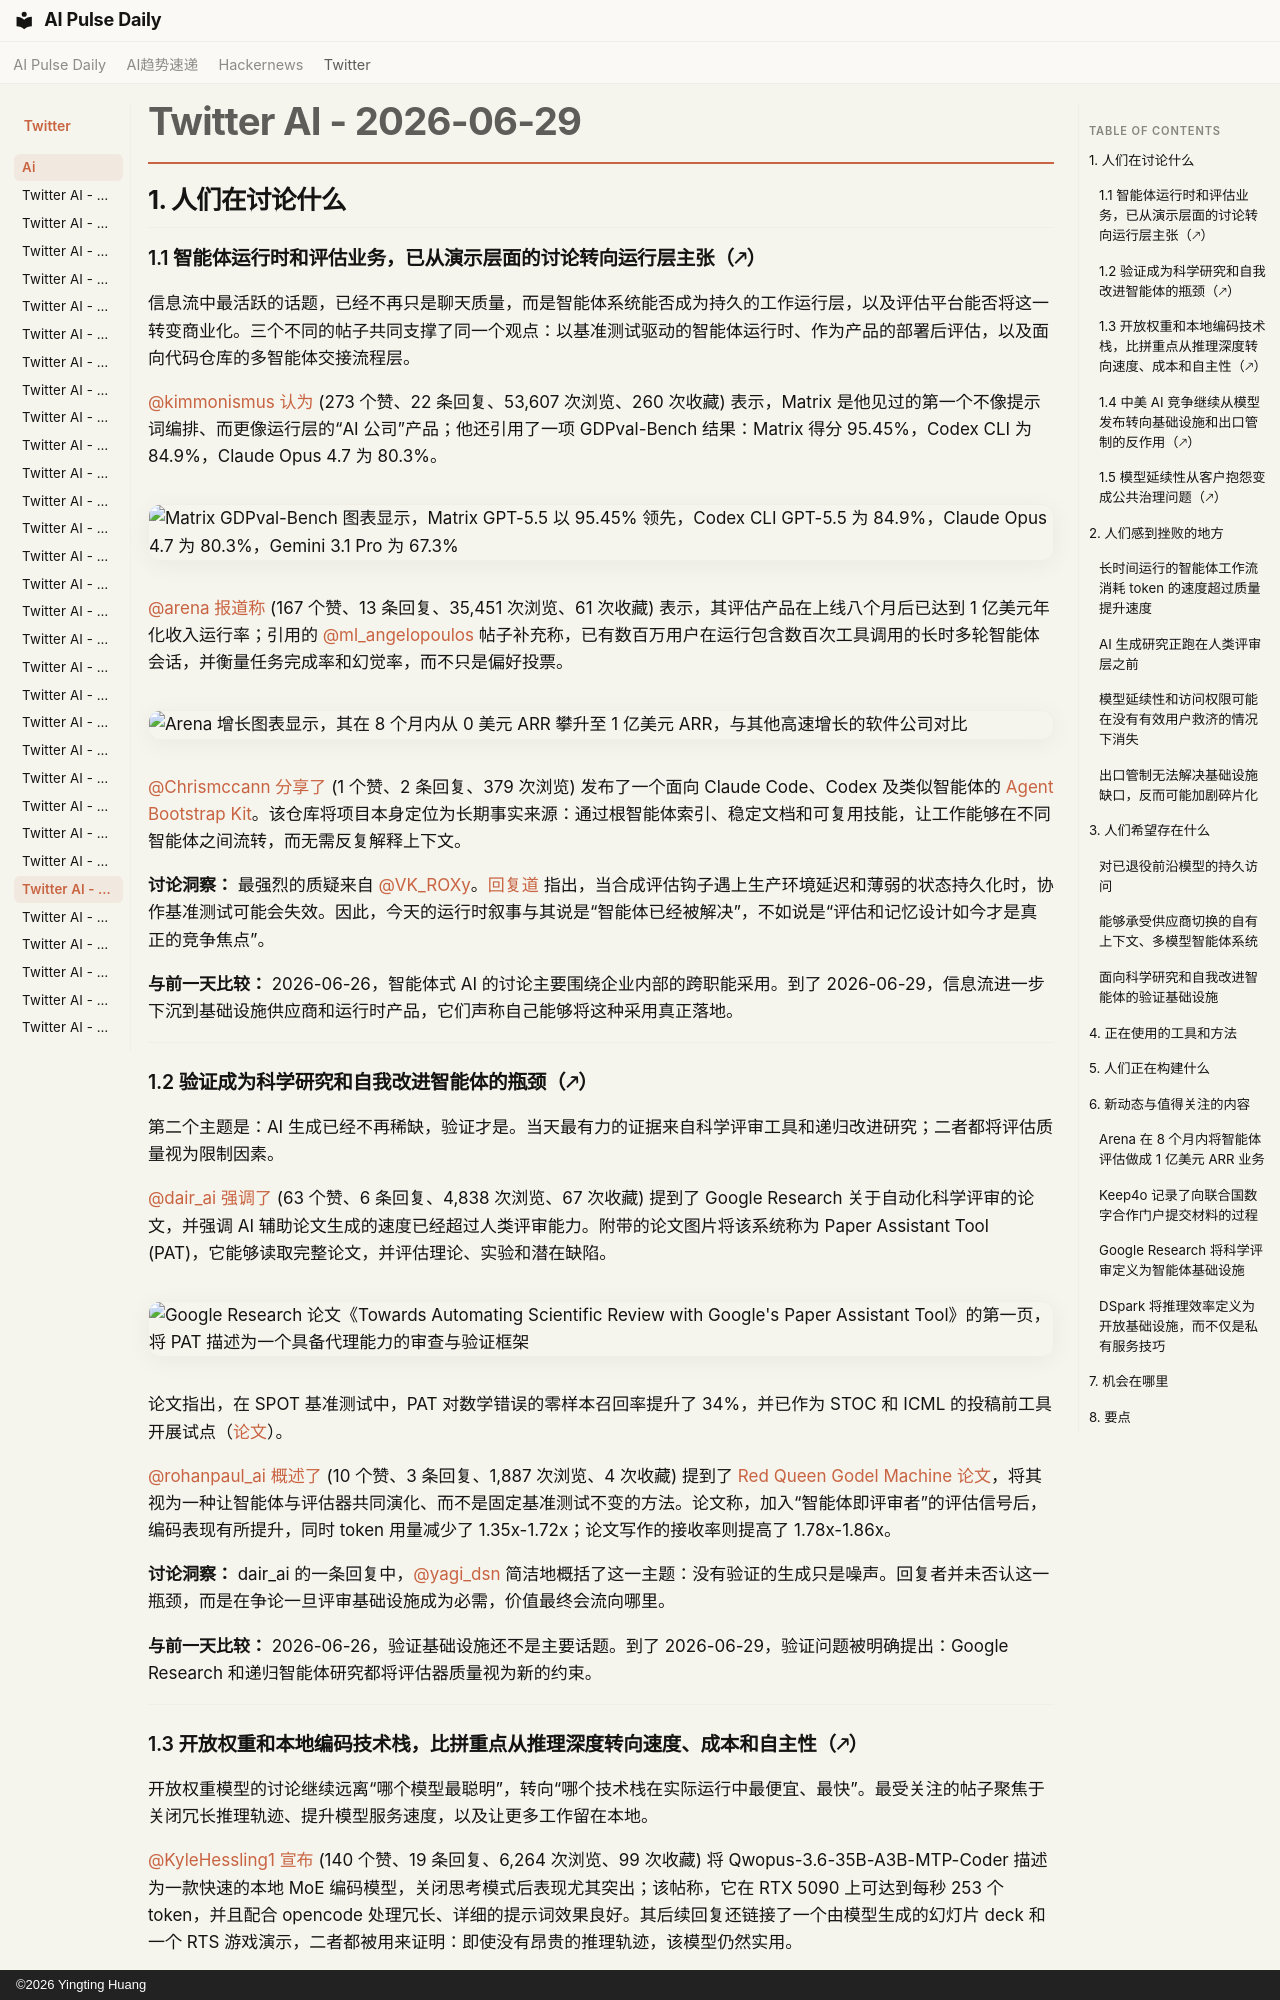

repository: vibewatch/vibewatch.github.io · page: twitter/ai/2026-06-29.zh/index.html · generator: mkdocs · copyright: ©2026 Yingting Huang

# Twitter AI - 2026-06-29

## 1. 人们在讨论什么

### 1.1 智能体运行时和评估业务，已从演示层面的讨论转向运行层主张（🡕）

信息流中最活跃的话题，已经不再只是聊天质量，而是智能体系统能否成为持久的工作运行层，以及评估平台能否将这一转变商业化。三个不同的帖子共同支撑了同一个观点：以基准测试驱动的智能体运行时、作为产品的部署后评估，以及面向代码仓库的多智能体交接流程层。

[@kimmonismus](https://x.com/kimmonismus) [认为](https://x.com/kimmonismus/status/2071668628261687352) (273 个赞、22 条回复、53,607 次浏览、260 次收藏) 表示，Matrix 是他见过的第一个不像提示词编排、而更像运行层的“AI 公司”产品；他还引用了一项 GDPval-Bench 结果：Matrix 得分 95.45%，Codex CLI 为 84.9%，Claude Opus 4.7 为 80.3%。

![Matrix GDPval-Bench 图表显示，Matrix GPT-5.5 以 95.45% 领先，Codex CLI GPT-5.5 为 84.9%，Claude Opus 4.7 为 80.3%，Gemini 3.1 Pro 为 67.3%](https://pbs.twimg.com/media/HMALo2VaoAAxut6.jpg)

[@arena](https://x.com/arena) [报道称](https://x.com/arena/status/2071630464583151727) (167 个赞、13 条回复、35,451 次浏览、61 次收藏) 表示，其评估产品在上线八个月后已达到 1 亿美元年化收入运行率；引用的 [@ml_angelopoulos](https://x.com/ml_angelopoulos/status/2071629882057228680) 帖子补充称，已有数百万用户在运行包含数百次工具调用的长时多轮智能体会话，并衡量任务完成率和幻觉率，而不只是偏好投票。

![Arena 增长图表显示，其在 8 个月内从 0 美元 ARR 攀升至 1 亿美元 ARR，与其他高速增长的软件公司对比](https://pbs.twimg.com/media/HL_lBvBasAI_Xrv.jpg)

[@Chrismccann](https://x.com/Chrismccann/status/2071635725666439559) [分享了](https://x.com/Chrismccann/status/2071635725666439559) (1 个赞、2 条回复、379 次浏览) 发布了一个面向 Claude Code、Codex 及类似智能体的 [Agent Bootstrap Kit](https://github.com/chrismccann-dev/agent-bootstrap-kit)。该仓库将项目本身定位为长期事实来源：通过根智能体索引、稳定文档和可复用技能，让工作能够在不同智能体之间流转，而无需反复解释上下文。

**讨论洞察：** 最强烈的质疑来自 [@VK_ROXy](https://x.com/VK_ROXy)。[回复道](https://x.com/VK_ROXy/status/2071669268366643229) 指出，当合成评估钩子遇上生产环境延迟和薄弱的状态持久化时，协作基准测试可能会失效。因此，今天的运行时叙事与其说是“智能体已经被解决”，不如说是“评估和记忆设计如今才是真正的竞争焦点”。

**与前一天比较：** 2026-06-26，智能体式 AI 的讨论主要围绕企业内部的跨职能采用。到了 2026-06-29，信息流进一步下沉到基础设施供应商和运行时产品，它们声称自己能够将这种采用真正落地。

---

### 1.2 验证成为科学研究和自我改进智能体的瓶颈（🡕）

第二个主题是：AI 生成已经不再稀缺，验证才是。当天最有力的证据来自科学评审工具和递归改进研究；二者都将评估质量视为限制因素。

[@dair_ai](https://x.com/dair_ai) [强调了](https://x.com/dair_ai/status/2071688411229094397) (63 个赞、6 条回复、4,838 次浏览、67 次收藏) 提到了 Google Research 关于自动化科学评审的论文，并强调 AI 辅助论文生成的速度已经超过人类评审能力。附带的论文图片将该系统称为 Paper Assistant Tool (PAT)，它能够读取完整论文，并评估理论、实验和潜在缺陷。

![Google Research 论文《Towards Automating Scientific Review with Google's Paper Assistant Tool》的第一页，将 PAT 描述为一个具备代理能力的审查与验证框架](https://pbs.twimg.com/media/HMAdoXCacAAbqtl.jpg)

论文指出，在 SPOT 基准测试中，PAT 对数学错误的零样本召回率提升了 34%，并已作为 STOC 和 ICML 的投稿前工具开展试点（[论文](https://arxiv.org/abs/2606.28277)）。

[@rohanpaul_ai](https://x.com/rohanpaul_ai) [概述了](https://x.com/rohanpaul_ai/status/2071459875570552852) (10 个赞、3 条回复、1,887 次浏览、4 次收藏) 提到了 [Red Queen Godel Machine 论文](https://arxiv.org/abs/2606.26294)，将其视为一种让智能体与评估器共同演化、而不是固定基准测试不变的方法。论文称，加入“智能体即评审者”的评估信号后，编码表现有所提升，同时 token 用量减少了 1.35x-1.72x；论文写作的接收率则提高了 1.78x-1.86x。

**讨论洞察：** dair_ai 的一条回复中，[@yagi_dsn](https://x.com/yagi_dsn/status/2071708743218221151) 简洁地概括了这一主题：没有验证的生成只是噪声。回复者并未否认这一瓶颈，而是在争论一旦评审基础设施成为必需，价值最终会流向哪里。

**与前一天比较：** 2026-06-26，验证基础设施还不是主要话题。到了 2026-06-29，验证问题被明确提出：Google Research 和递归智能体研究都将评估器质量视为新的约束。

---
